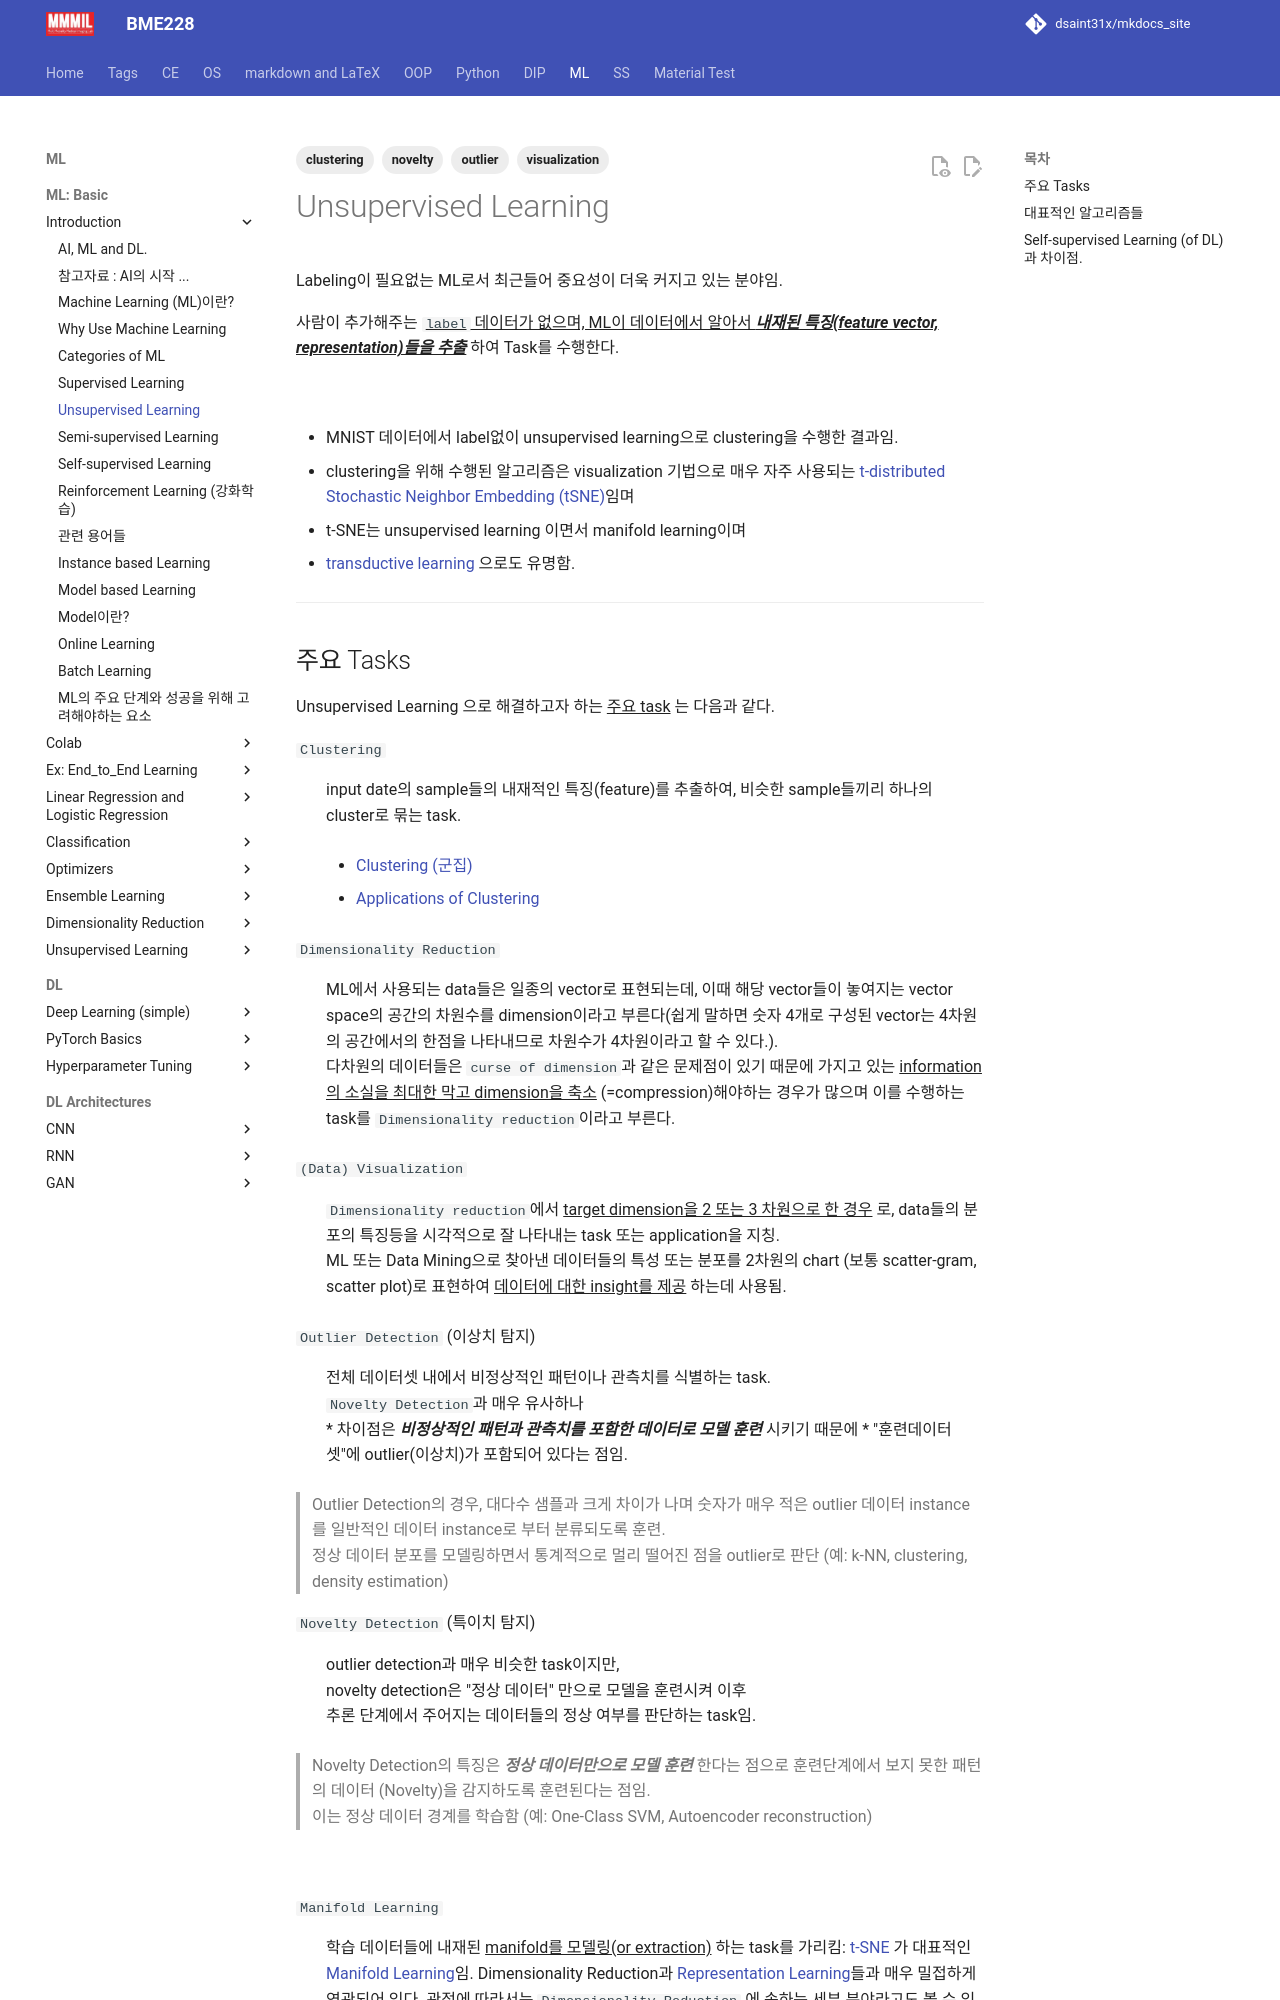

repository: dsaint31x/mkdocs_site · page: ML/ch00/ch00_21_unsupervised/index.html · generator: mkdocs

---
tags: [clustering, visualization, novelty, outlier]
---

# Unsupervised Learning

Labeling이 필요없는 ML로서 최근들어 중요성이 더욱 커지고 있는 분야임.

사람이 추가해주는 ^^`label` 데이터가 없으며, 
ML이 데이터에서 알아서 ***내재된 특징(feature vector, representation)들을 추출***^^ 하여 Task를 수행한다.

<figure markdown>
![](../img/ch00/tSNE_MNIST.png){width="400" align="center"}
</figure>

* MNIST 데이터에서 label없이 unsupervised learning으로 clustering을 수행한 결과임.
* clustering을 위해 수행된 알고리즘은 visualization 기법으로 매우 자주 사용되는 [t-distributed Stochastic Neighbor Embedding (tSNE)](../ch07/tSNE.md)임며
  * t-SNE는 unsupervised learning 이면서 manifold learning이며
  * [transductive learning](./ch00_12_type_of_ml.md#prediction의-가능-여부에-따른-구분) 으로도 유명함.

---
